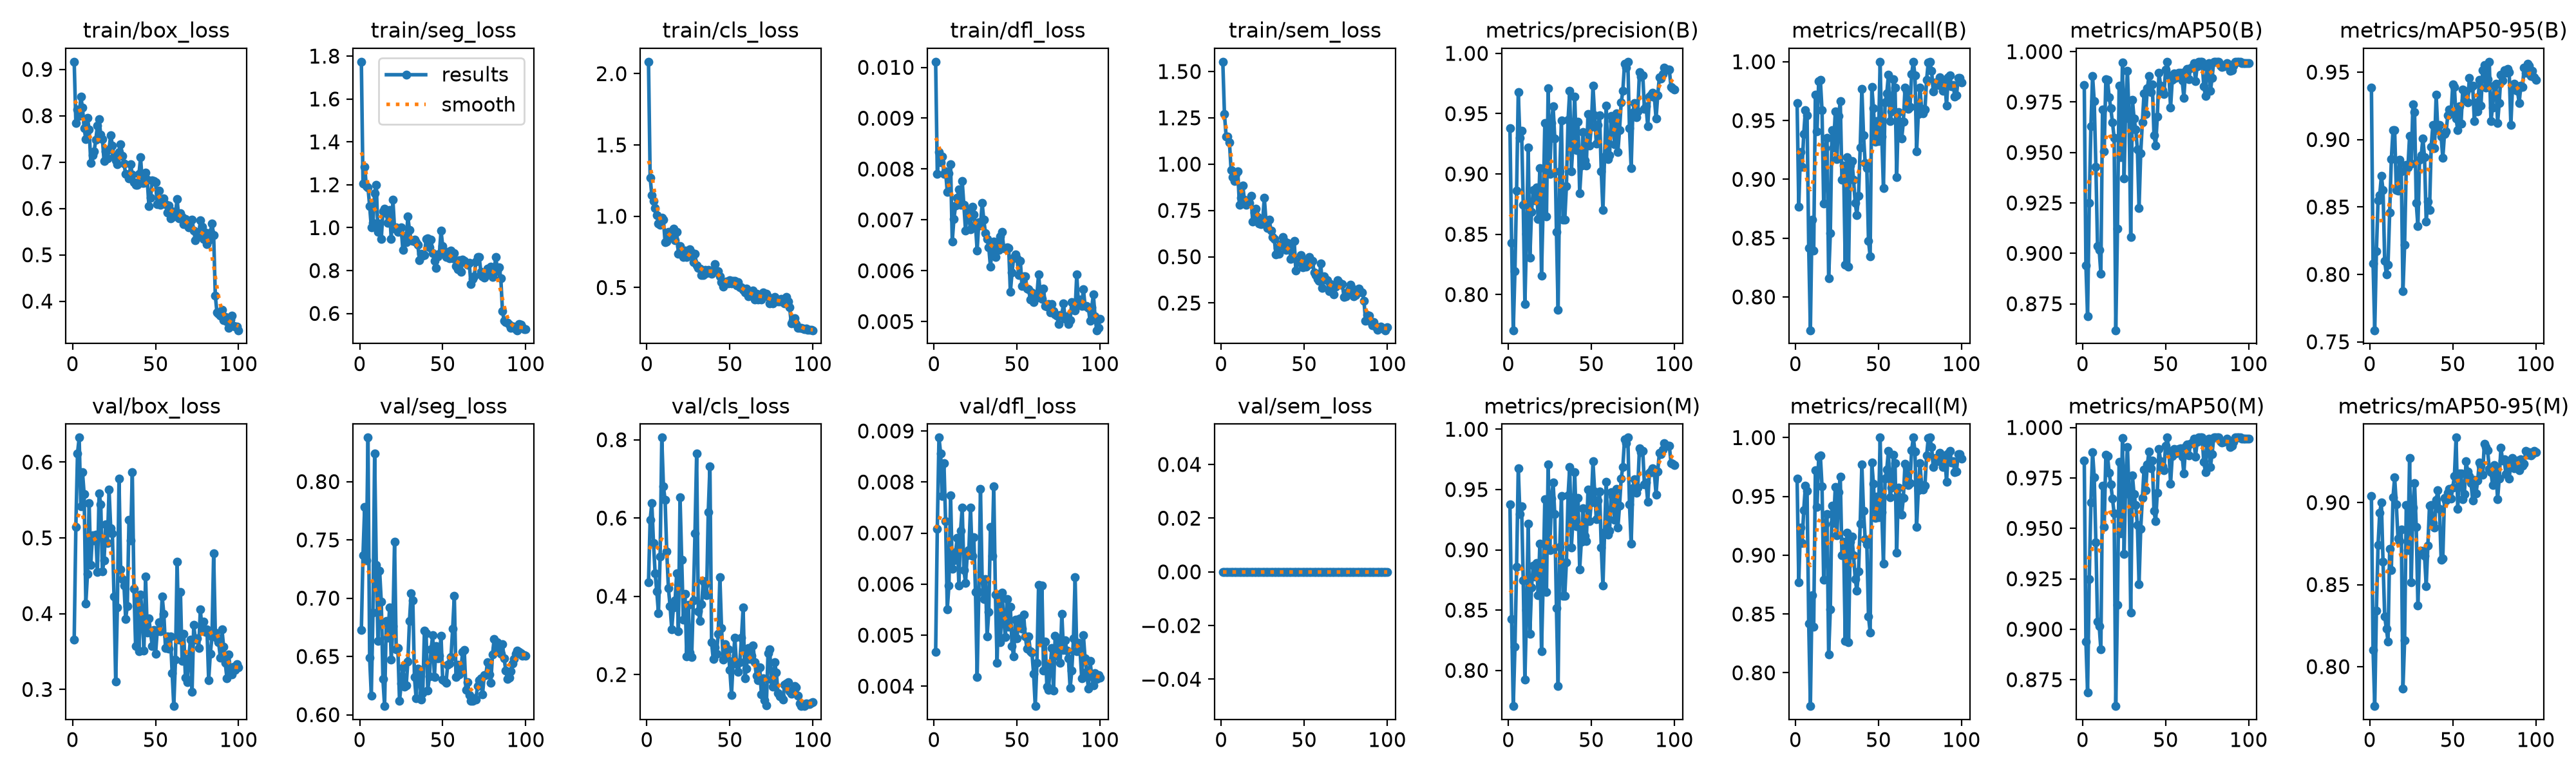

Data behind this chart, as committed beside it:
epoch, time, train/box_loss, train/seg_loss, train/cls_loss, train/dfl_loss, train/sem_loss, metrics/precision(B), metrics/recall(B), metrics/mAP50(B), metrics/mAP50-95(B), metrics/precision(M), metrics/recall(M), metrics/mAP50(M), metrics/mAP50-95(M), val/box_loss, val/seg_loss, val/cls_loss, val/dfl_loss, val/sem_loss, lr/pg0, lr/pg1, lr/pg2
1, 15.06, 0.9165, 1.774, 2.083, 0.01011, 1.553, 0.9377, 0.965, 0.9835, 0.9388, 0.9377, 0.965, 0.9835, 0.9039, 0.3656, 0.6725, 0.4356, 0.00467, 0, 0.000275, 0.000275, 0.000275
2, 21.12, 0.7848, 1.206, 1.27, 0.0079, 1.269, 0.8426, 0.8769, 0.894, 0.8079, 0.8426, 0.8769, 0.894, 0.8102, 0.5145, 0.737, 0.5959, 0.00708, 0, 0.0005569, 0.0005569, 0.0005569
3, 27.3, 0.8134, 1.285, 1.148, 0.00833, 1.15, 0.7704, 0.9234, 0.8687, 0.7586, 0.7704, 0.9234, 0.8687, 0.7759, 0.6115, 0.7783, 0.6375, 0.00887, 0, 0.0008332, 0.0008332, 0.0008332
4, 33.36, 0.799, 1.194, 1.106, 0.00813, 1.148, 0.8196, 0.9105, 0.9249, 0.8171, 0.8196, 0.9105, 0.9249, 0.8339, 0.6323, 0.7325, 0.5367, 0.00856, 0, 0.001104, 0.001104, 0.001104
5, 39.32, 0.8408, 1.187, 1.057, 0.00825, 1.119, 0.886, 0.9384, 0.9629, 0.855, 0.886, 0.9384, 0.9629, 0.8741, 0.5418, 0.8377, 0.4581, 0.00773, 0, 0.0012, 0.0012, 0.0012
6, 45.36, 0.8172, 1.101, 1.006, 0.00791, 0.9668, 0.9677, 0.9591, 0.9879, 0.8588, 0.9677, 0.9591, 0.9879, 0.8938, 0.5867, 0.6488, 0.4124, 0.00837, 0, 0.001188, 0.001188, 0.001188
7, 51.23, 0.7727, 1.002, 0.9471, 0.00795, 0.9313, 0.9298, 0.9547, 0.9755, 0.8729, 0.9298, 0.9547, 0.9755, 0.9002, 0.5577, 0.6166, 0.3567, 0.00723, 0, 0.001176, 0.001176, 0.001176
8, 57.2, 0.7498, 1.021, 0.9419, 0.00755, 0.9073, 0.9361, 0.8418, 0.943, 0.8625, 0.9361, 0.8418, 0.943, 0.8639, 0.4133, 0.6879, 0.5011, 0.00551, 0, 0.001163, 0.001163, 0.001163
9, 63.04, 0.7947, 1.161, 0.9912, 0.00792, 0.9478, 0.8745, 0.7717, 0.9037, 0.8102, 0.8745, 0.7717, 0.9037, 0.8307, 0.4524, 0.8239, 0.8055, 0.00597, 0, 0.001151, 0.001151, 0.001151
10, 68.95, 0.771, 1.199, 0.9741, 0.0081, 0.9624, 0.7921, 0.8659, 0.9016, 0.8, 0.7921, 0.8659, 0.9016, 0.8232, 0.5457, 0.7284, 0.6803, 0.00774, 0, 0.001139, 0.001139, 0.001139
11, 74.91, 0.6982, 0.9812, 0.8178, 0.00658, 0.7817, 0.8503, 0.8394, 0.89, 0.8073, 0.8503, 0.8394, 0.89, 0.8154, 0.4639, 0.6633, 0.6457, 0.0063, 0, 0.001126, 0.001126, 0.001126
12, 80.98, 0.7144, 1.02, 0.8234, 0.00702, 0.8201, 0.9219, 0.9722, 0.9712, 0.8459, 0.9219, 0.9722, 0.9712, 0.8717, 0.5037, 0.7237, 0.514, 0.00647, 0, 0.001114, 0.001114, 0.001114
13, 86.8, 0.7229, 0.946, 0.889, 0.00728, 0.885, 0.8304, 0.9409, 0.9506, 0.8855, 0.8304, 0.9409, 0.9506, 0.859, 0.4965, 0.6971, 0.4205, 0.00663, 0, 0.001102, 0.001102, 0.001102
14, 92.75, 0.7485, 1.075, 0.8551, 0.00743, 0.8073, 0.8688, 0.9836, 0.9864, 0.9068, 0.8688, 0.9836, 0.9864, 0.9032, 0.5041, 0.6305, 0.3752, 0.0069, 0, 0.001089, 0.001089, 0.001089
15, 98.61, 0.7781, 1.088, 0.8535, 0.0076, 0.7789, 0.8867, 0.9847, 0.9859, 0.9069, 0.8867, 0.9847, 0.9859, 0.9153, 0.4549, 0.6074, 0.316, 0.00597, 0, 0.001077, 0.001077, 0.001077
16, 104.5, 0.7926, 1.067, 0.911, 0.0073, 0.7996, 0.878, 0.9588, 0.9775, 0.8626, 0.878, 0.9588, 0.9775, 0.8989, 0.5589, 0.6804, 0.3714, 0.00705, 0, 0.001064, 0.001064, 0.001064
17, 110.4, 0.7588, 1.023, 0.8307, 0.00776, 0.7894, 0.8891, 0.8793, 0.9718, 0.8623, 0.8891, 0.8793, 0.9718, 0.8781, 0.5446, 0.6658, 0.3891, 0.0075, 0, 0.001052, 0.001052, 0.001052
18, 116.3, 0.7495, 1.083, 0.8904, 0.00729, 0.8295, 0.8625, 0.9263, 0.9648, 0.8851, 0.8625, 0.9263, 0.9648, 0.8763, 0.4558, 0.6919, 0.4582, 0.00628, 0, 0.00104, 0.00104, 0.00104
19, 122.3, 0.7018, 0.9476, 0.7364, 0.00679, 0.6887, 0.9051, 0.9353, 0.9573, 0.8763, 0.9051, 0.9353, 0.9573, 0.8837, 0.4705, 0.6472, 0.311, 0.00602, 0, 0.001027, 0.001027, 0.001027
20, 128.3, 0.7232, 1.13, 0.7918, 0.00718, 0.7368, 0.8158, 0.8158, 0.8619, 0.7874, 0.8158, 0.8158, 0.8619, 0.7867, 0.5181, 0.6762, 0.6524, 0.00657, 0, 0.001015, 0.001015, 0.001015
21, 134.1, 0.7079, 0.9948, 0.7567, 0.00705, 0.7596, 0.873, 0.854, 0.9122, 0.822, 0.873, 0.854, 0.9122, 0.8163, 0.4935, 0.7485, 0.4933, 0.00667, 0, 0.001002, 0.001002, 0.001002
22, 140.1, 0.7278, 1.001, 0.7136, 0.00681, 0.7124, 0.942, 0.942, 0.983, 0.8811, 0.942, 0.942, 0.983, 0.8985, 0.5633, 0.6561, 0.3399, 0.0075, 0, 0.0009901, 0.0009901, 0.0009901
23, 146.2, 0.7584, 0.9807, 0.7576, 0.00726, 0.6808, 0.8648, 0.9273, 0.9475, 0.8795, 0.8648, 0.9273, 0.9475, 0.8711, 0.5124, 0.6571, 0.4063, 0.00655, 0, 0.0009778, 0.0009778, 0.0009778
24, 152.1, 0.7362, 0.9863, 0.7126, 0.00711, 0.6762, 0.971, 0.9578, 0.9947, 0.9028, 0.971, 0.9578, 0.9947, 0.9271, 0.5056, 0.6119, 0.2469, 0.00692, 0, 0.0009654, 0.0009654, 0.0009654
25, 158, 0.7117, 1.001, 0.7286, 0.0069, 0.6944, 0.8998, 0.9172, 0.9372, 0.882, 0.8998, 0.9172, 0.9372, 0.8515, 0.4224, 0.6267, 0.3779, 0.00584, 0, 0.000953, 0.000953, 0.000953
26, 164.2, 0.7034, 0.8947, 0.7663, 0.0064, 0.8173, 0.9424, 0.9537, 0.9757, 0.9263, 0.9424, 0.9537, 0.9757, 0.8971, 0.31, 0.6408, 0.2569, 0.00418, 0, 0.0009406, 0.0009406, 0.0009406
27, 170.2, 0.6958, 0.9615, 0.7471, 0.00696, 0.6957, 0.9558, 0.9668, 0.9905, 0.9203, 0.9558, 0.9668, 0.9905, 0.912, 0.4078, 0.624, 0.2452, 0.00584, 0, 0.0009283, 0.0009283, 0.0009283
28, 176.3, 0.7223, 0.9331, 0.6782, 0.00689, 0.6565, 0.9296, 0.8997, 0.967, 0.8531, 0.9296, 0.8997, 0.967, 0.8851, 0.5782, 0.625, 0.3891, 0.00786, 0, 0.0009159, 0.0009159, 0.0009159
29, 182.3, 0.7389, 1.051, 0.7347, 0.00733, 0.7002, 0.8518, 0.9116, 0.9081, 0.8358, 0.8518, 0.9116, 0.9081, 0.8374, 0.4585, 0.6454, 0.5615, 0.0061, 0, 0.0009035, 0.0009035, 0.0009035
30, 188.3, 0.7134, 0.9884, 0.6535, 0.007, 0.642, 0.7871, 0.8273, 0.9762, 0.885, 0.7871, 0.8273, 0.9762, 0.8689, 0.4459, 0.6805, 0.7643, 0.00571, 0, 0.0008911, 0.0008911, 0.0008911
31, 194.4, 0.6968, 0.9408, 0.6367, 0.00674, 0.6049, 0.9023, 0.9189, 0.9668, 0.8883, 0.9023, 0.9189, 0.9668, 0.8706, 0.4372, 0.7044, 0.3621, 0.0061, 0, 0.0008787, 0.0008787, 0.0008787
32, 200.5, 0.674, 0.9393, 0.6331, 0.00662, 0.5964, 0.9446, 0.8257, 0.9616, 0.9009, 0.9446, 0.8257, 0.9616, 0.8687, 0.3931, 0.6982, 0.3373, 0.00498, 0, 0.0008664, 0.0008664, 0.0008664
33, 206.4, 0.6731, 0.9445, 0.5893, 0.00646, 0.5133, 0.8621, 0.9116, 0.9516, 0.8869, 0.8621, 0.9116, 0.9516, 0.8677, 0.4101, 0.6322, 0.3793, 0.00546, 0, 0.000854, 0.000854, 0.000854
34, 212.4, 0.6646, 0.9308, 0.5855, 0.00608, 0.5462, 0.8619, 0.9156, 0.9224, 0.8394, 0.8619, 0.9156, 0.9224, 0.8492, 0.5237, 0.614, 0.439, 0.00712, 0, 0.0008416, 0.0008416, 0.0008416
35, 218.5, 0.6948, 0.9196, 0.6233, 0.00641, 0.5165, 0.8898, 0.8999, 0.9497, 0.854, 0.8898, 0.8999, 0.9497, 0.8736, 0.4965, 0.6393, 0.43, 0.00655, 0, 0.0008293, 0.0008293, 0.0008293
36, 224.5, 0.6732, 0.8485, 0.5996, 0.00658, 0.5688, 0.945, 0.8799, 0.965, 0.8477, 0.945, 0.8799, 0.965, 0.8983, 0.5868, 0.6347, 0.4029, 0.00792, 0, 0.0008169, 0.0008169, 0.0008169
37, 230.5, 0.6561, 0.8782, 0.6247, 0.00627, 0.6047, 0.9688, 0.8698, 0.9792, 0.8946, 0.9688, 0.8698, 0.9792, 0.8985, 0.4329, 0.6131, 0.6158, 0.0058, 0, 0.0008045, 0.0008045, 0.0008045
38, 236.4, 0.6503, 0.8684, 0.6165, 0.00651, 0.5855, 0.9021, 0.886, 0.969, 0.9106, 0.9021, 0.886, 0.969, 0.8873, 0.3573, 0.6186, 0.7324, 0.00446, 0, 0.0007921, 0.0007921, 0.0007921
39, 242.3, 0.6507, 0.8717, 0.5952, 0.00641, 0.5359, 0.9264, 0.9269, 0.9818, 0.8936, 0.9264, 0.9269, 0.9818, 0.8848, 0.4178, 0.6719, 0.2826, 0.00579, 0, 0.0007797, 0.0007797, 0.0007797
40, 248.4, 0.6741, 0.9461, 0.6238, 0.00668, 0.5756, 0.9642, 0.9771, 0.9881, 0.9334, 0.9642, 0.9771, 0.9881, 0.9015, 0.3503, 0.6702, 0.2391, 0.00486, 0, 0.0007674, 0.0007674, 0.0007674
41, 254.4, 0.7101, 0.9488, 0.6633, 0.00676, 0.5623, 0.9197, 0.9377, 0.9798, 0.9068, 0.9197, 0.9377, 0.9798, 0.9075, 0.4254, 0.621, 0.2702, 0.00583, 0, 0.000755, 0.000755, 0.000755
42, 260.5, 0.6544, 0.9089, 0.6168, 0.00645, 0.4874, 0.9432, 0.9139, 0.9837, 0.9109, 0.9432, 0.9139, 0.9837, 0.8963, 0.3964, 0.6327, 0.2535, 0.0053, 0, 0.0007426, 0.0007426, 0.0007426
43, 266.3, 0.6548, 0.9435, 0.6127, 0.00644, 0.4989, 0.884, 0.9093, 0.9586, 0.9021, 0.884, 0.9093, 0.9586, 0.8652, 0.3514, 0.6564, 0.3043, 0.00496, 0, 0.0007302, 0.0007302, 0.0007302
44, 272.2, 0.6772, 0.8814, 0.58, 0.00646, 0.5864, 0.9069, 0.8479, 0.9535, 0.8863, 0.9069, 0.8479, 0.9535, 0.8659, 0.4491, 0.6683, 0.4489, 0.00571, 0, 0.0007179, 0.0007179, 0.0007179
45, 278.2, 0.6615, 0.8456, 0.5397, 0.00645, 0.4257, 0.9346, 0.8345, 0.9677, 0.904, 0.9346, 0.8345, 0.9677, 0.9029, 0.3754, 0.6323, 0.3184, 0.00517, 0, 0.0007055, 0.0007055, 0.0007055
46, 284.2, 0.6057, 0.8131, 0.5075, 0.00558, 0.4757, 0.9114, 0.9786, 0.9894, 0.9059, 0.9114, 0.9786, 0.9894, 0.9013, 0.3938, 0.6592, 0.238, 0.00555, 0, 0.0006931, 0.0006931, 0.0006931
47, 290.2, 0.6228, 0.8649, 0.5396, 0.00596, 0.4704, 0.907, 0.9607, 0.9832, 0.9179, 0.907, 0.9607, 0.9832, 0.9058, 0.3748, 0.6484, 0.2777, 0.00479, 0, 0.0006808, 0.0006808, 0.0006808
48, 296.4, 0.6603, 0.8773, 0.5423, 0.00626, 0.5106, 0.9499, 0.9319, 0.9808, 0.9225, 0.9499, 0.9319, 0.9808, 0.9083, 0.3575, 0.6504, 0.2499, 0.00458, 0, 0.0006684, 0.0006684, 0.0006684
49, 302.4, 0.6586, 0.9857, 0.5274, 0.00632, 0.4444, 0.9238, 0.9496, 0.979, 0.9193, 0.9238, 0.9496, 0.979, 0.9026, 0.3785, 0.6675, 0.2645, 0.0053, 0, 0.000656, 0.000656, 0.000656
50, 308.4, 0.6561, 0.9143, 0.5531, 0.00625, 0.4826, 0.9392, 0.9325, 0.9911, 0.9407, 0.9392, 0.9325, 0.9911, 0.9092, 0.3466, 0.6299, 0.2121, 0.00494, 0, 0.0006436, 0.0006436, 0.0006436
51, 314.4, 0.6089, 0.8875, 0.5278, 0.00592, 0.4472, 0.9732, 1, 0.995, 0.9389, 0.9732, 1, 0.995, 0.9163, 0.3766, 0.6291, 0.1482, 0.00531, 0, 0.0006312, 0.0006312, 0.0006312
52, 320.6, 0.6387, 0.8617, 0.5465, 0.0062, 0.4779, 0.9486, 0.9366, 0.9884, 0.9155, 0.9486, 0.9366, 0.9884, 0.9396, 0.3886, 0.6274, 0.2349, 0.00533, 0, 0.0006189, 0.0006189, 0.0006189
53, 326.5, 0.6072, 0.8881, 0.5446, 0.0057, 0.4975, 0.9253, 0.8927, 0.9723, 0.907, 0.9253, 0.8927, 0.9723, 0.896, 0.3764, 0.6429, 0.2941, 0.00512, 0, 0.0006065, 0.0006065, 0.0006065
54, 332.5, 0.6109, 0.8564, 0.5173, 0.00589, 0.4613, 0.9407, 0.9654, 0.9859, 0.9247, 0.9407, 0.9654, 0.9859, 0.9178, 0.4223, 0.6439, 0.2274, 0.0054, 0, 0.0005941, 0.0005941, 0.0005941
55, 338.5, 0.622, 0.8925, 0.5381, 0.00589, 0.4785, 0.9486, 0.973, 0.9893, 0.912, 0.9486, 0.973, 0.9893, 0.9177, 0.3996, 0.6495, 0.2061, 0.00497, 0, 0.0005818, 0.0005818, 0.0005818
56, 344.4, 0.6097, 0.8569, 0.5029, 0.00565, 0.4153, 0.902, 0.9887, 0.9871, 0.9371, 0.902, 0.9887, 0.9871, 0.902, 0.3545, 0.6738, 0.2313, 0.00474, 0, 0.0005694, 0.0005694, 0.0005694
57, 350.4, 0.5913, 0.8813, 0.5019, 0.00564, 0.3997, 0.8701, 0.9494, 0.988, 0.9288, 0.8701, 0.9494, 0.988, 0.9052, 0.3701, 0.7021, 0.2944, 0.00498, 0, 0.000557, 0.000557, 0.000557
58, 356.3, 0.6063, 0.8218, 0.4857, 0.00543, 0.3806, 0.9146, 0.9576, 0.9895, 0.9356, 0.9146, 0.9576, 0.9895, 0.9252, 0.3538, 0.6326, 0.3711, 0.00469, 0, 0.0005446, 0.0005446, 0.0005446
59, 362.4, 0.5789, 0.8045, 0.4647, 0.00557, 0.3715, 0.9564, 0.9851, 0.9895, 0.9274, 0.9564, 0.9851, 0.9895, 0.9191, 0.3702, 0.6428, 0.1909, 0.00466, 0, 0.0005322, 0.0005322, 0.0005322
60, 368.4, 0.5933, 0.8466, 0.4936, 0.00538, 0.4642, 0.9123, 0.978, 0.9855, 0.9456, 0.9123, 0.978, 0.9855, 0.9162, 0.3216, 0.6345, 0.2156, 0.00424, 0, 0.0005199, 0.0005199, 0.0005199
... 40 more rows
